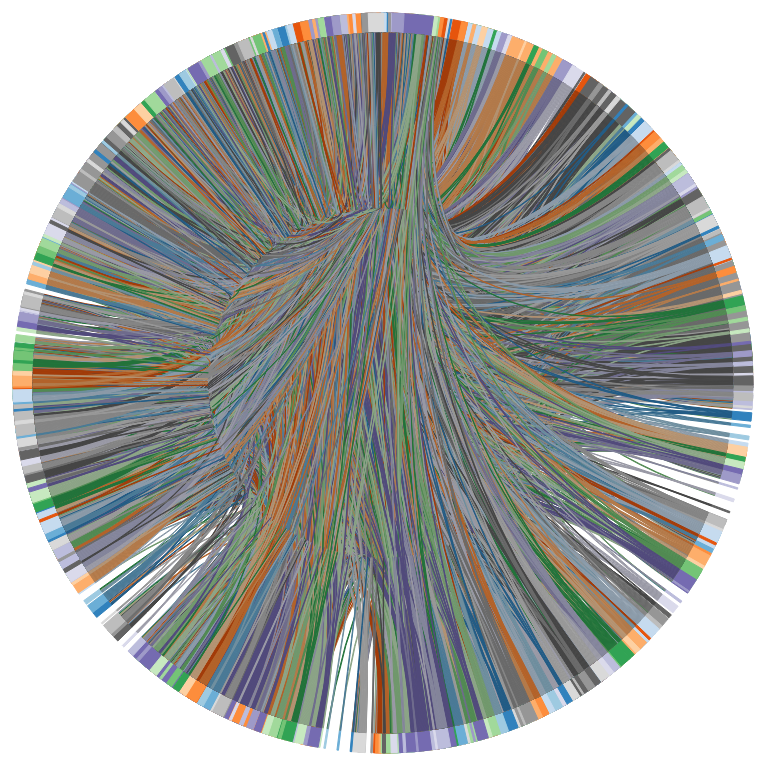
D3 v3 page, settled after 480 driven frames (8 s of simulated time); the page loaded 1 data file(s).


var opacity = 0.5,
  fadedOpacity = 0.01,
  transitionDuration = 300;

var outerRadius = 960 / 2,
    innerRadius = outerRadius - 130;

var fill = d3.scale.category20c();

var chord = d3.layout.chord()
    .padding(.04)
    .sortSubgroups(d3.descending)
    .sortChords(d3.descending);

var arc = d3.svg.arc()
    .innerRadius(innerRadius)
    .outerRadius(innerRadius + 20);

var svg = d3.select("body").append("svg")
    .attr("width", outerRadius * 2)
    .attr("height", outerRadius * 2)
    .append("g")
    .attr("transform", "translate(" + outerRadius + "," + outerRadius + ")");

d3.json("data/chord.json", function(error, imports) {
  if (error) throw error;

  var indexByName = d3.map(),
      nameByIndex = d3.map(),
      matrix = [],
      n = 0;

  // Returns the Flare package name for the given class name.
  function name(name) {
    return name;
  }

  // Compute a unique index for each package name.
  imports.forEach(function(d) {
    if (!indexByName.has(d = name(d.name))) {
      nameByIndex.set(n, d);
      indexByName.set(d, n++);
    }
  });

  // Construct a square matrix counting package imports.
  imports.forEach(function(d) {
    var source = indexByName.get(name(d.name)),
        row = matrix[source];
    if (!row) {
     row = matrix[source] = [];
     for (var i = -1; ++i < n;) row[i] = 0;
    }
    d.imports.forEach(function(d) { row[indexByName.get(name(d))]++; });
  });

  chord.matrix(matrix);

  var g = svg.selectAll(".group")
      .data(chord.groups)
      .enter().append("g")
      .attr("class", "group");

  g.append("path")
      .style("fill", function(d) { return fill(d.index); })
      .style("stroke", function(d) { return fill(d.index); })
      .attr("d", arc);
          //       .on("mouseover", function (group){
          //   g.selectAll(".group")
          //       .filter(function(ribbon) {
          //         return (
          //           (ribbon.source.index !== group.index) &&
          //           (ribbon.target.index !== group.index)
          //         );
          //       })
          //     .transition().duration(transitionDuration)
          //       .style("opacity", fadedOpacity);
          // })
          // .on("mouseout", function (){
          //   g.selectAll(".group")
          //     .transition().duration(transitionDuration)
          //       .style("opacity", opacity);
          // });;

  // g.append("text")
  //     .each(function(d) { d.angle = (d.startAngle + d.endAngle) / 2; })
  //     .attr("dy", ".35em")
  //     .attr("transform", function(d) {
  //       return "rotate(" + (d.angle * 180 / Math.PI - 90) + ")"
  //           + "translate(" + (innerRadius + 26) + ")"
  //           + (d.angle > Math.PI ? "rotate(180)" : "");
  //     })
  //     .style("text-anchor", function(d) { return d.angle > Math.PI ? "end" : null; })
  //     .text(function(d) { return nameByIndex.get(d.index); });


      
          //       .on("mouseover", function (group){
          //   g.selectAll(".group")
          //       .filter(function(ribbon) {
          //         return (
          //           (ribbon.source.index !== group.index) &&
          //           (ribbon.target.index !== group.index)
          //         );
          //       })
          //     .transition().duration(transitionDuration)
          //       .style("opacity", fadedOpacity);
          // })
          // .on("mouseout", function (){
          //   g.selectAll(".group")
          //     .transition().duration(transitionDuration)
          //       .style("opacity", opacity);
          // });;


  svg.selectAll(".chord")
      .data(chord.chords)
      .enter().append("path")
      .attr("class", "chord")
      .style("stroke", function(d) { return d3.rgb(fill(d.source.index)).darker(); })
      .style("fill", function(d) { return fill(d.source.index); })
      .attr("d", d3.svg.chord().radius(innerRadius));

});

d3.select(self.frameElement).style("height", outerRadius * 2 + "px");
 




### data: data/chord.json
[
 {
  "name": "dancing man brewery",
  "size": 5,
  "imports": [
   "vibrant forest brewery",
   "dancing man brewery",
   "butchers brew club",
   "the flowerpots brewery",
   "elusive brewing"
  ]
 },
 {
  "name": "8 wired brewing co",
  "size": 33,
  "imports": [
   "8 wired brewing co",
   "renaissance brewing company",
   "freigeist bierkultur",
   "bush pilot brewing company",
   "nørrebro bryghus",
   "lervig",
   "liberty brewing",
   "mornington peninsula brewery",
   "... 25 more items"
  ]
 },
 {
  "name": "midtfyns bryghus",
  "size": 19,
  "imports": [
   "all in brewing",
   "midtfyns bryghus",
   "hofje van wijs",
   "gänstaller bräu",
   "birrificio del ducato",
   "brouwerij t ij",
   "amager bryghus",
   "de struise brouwers",
   "... 11 more items"
  ]
 },
 {
  "name": "monday night brewing",
  "size": 3,
  "imports": [
   "monday night brewing",
   "red brick brewing company",
   "r/atlbeer"
  ]
 },
 {
  "name": "that brewery",
  "size": 19,
  "imports": [
   "beavertown",
   "j wakefield brewing",
   "jester king brewery",
   "that brewery",
   "way beer",
   "borg brugghús",
   "arizona wilderness brewing co",
   "grand canyon brewing company",
   "... 11 more items"
  ]
 },
 {
  "name": "hawkers beer",
  "size": 16,
  "imports": [
   "hawkers beer",
   "caledonian brewing company",
   "brisbane brewing co",
   "great leap brewing",
   "nide beer",
   "baird brewing company",
   "killer sprocket",
   "stone brewing",
   "... 8 more items"
  ]
 },
 {
  "name": "real ale brewing company",
  "size": 11,
  "imports": [
   "de proefbrouwerij",
   "real ale brewing company",
   "dangerous man brewing co",
   "warpigs brewpub",
   "surly brewing company",
   "3 floyds brewing company",
   "amager bryghus",
   "lervig",
   "... 3 more items"
  ]
 },
 {
  "name": "wichita brewing company",
  "size": 4,
  "imports": [
   "walnut river brewing company",
   "river city brewing co (kansas)",
   "wichita brewing company",
   "hopping gnome brewing company"
  ]
 },
 "... 1,232 more items"
]